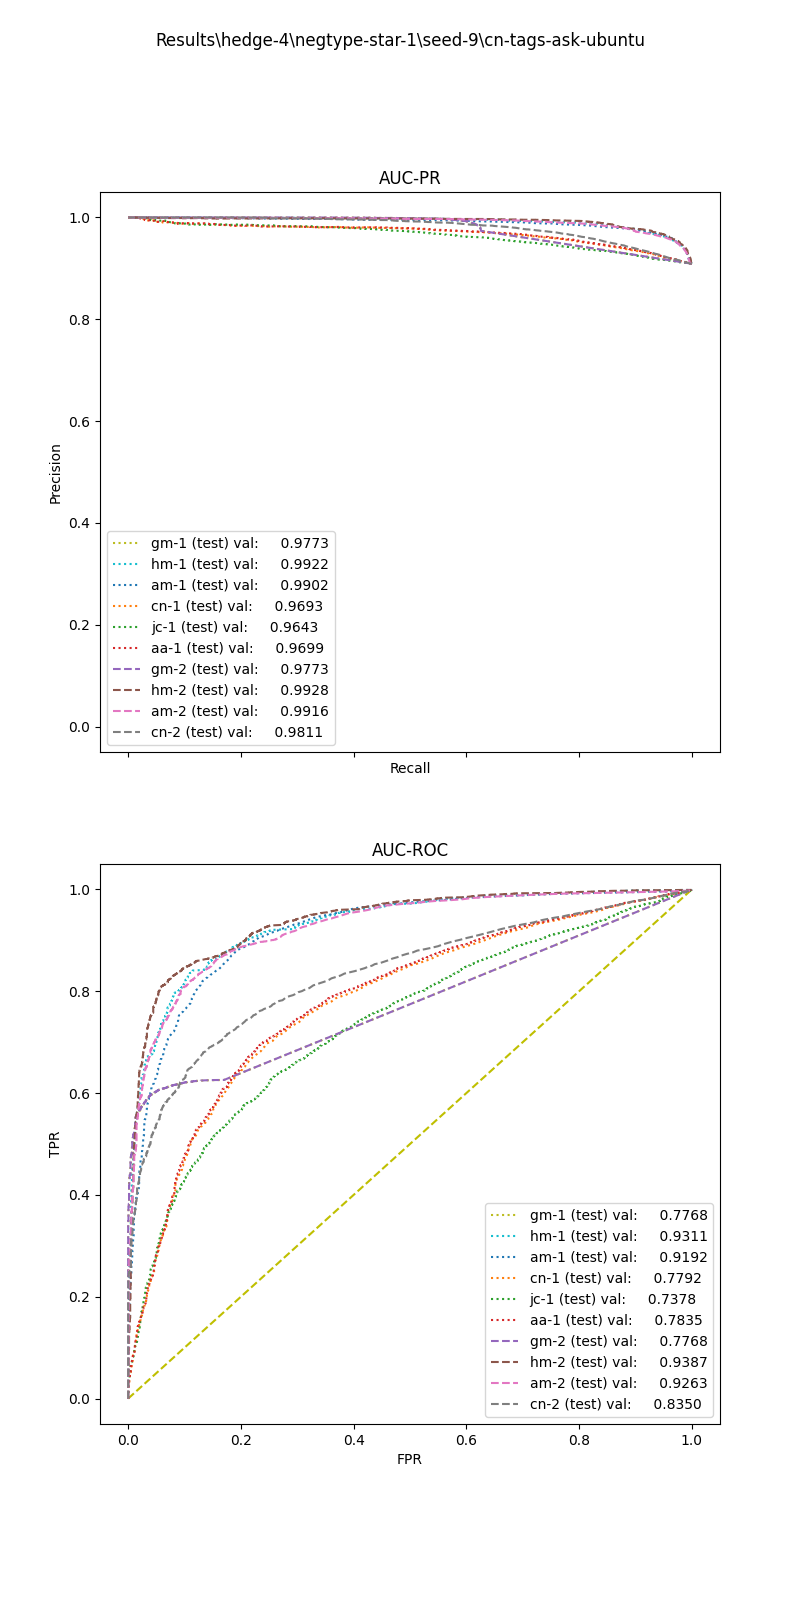

Data behind this chart, as committed beside it:
, input_dim1, pred_dim1, input_dim2, pred_dim2, input_dim3, pred_dim3, label
0, 40.67, 1.0, 1.0, 1.0, , , 1.0
1, 42.11, 1.0, 4.0, 1.0, , , 1.0
2, 154.7, 1.0, 4.0, 1.0, , , 1.0
3, 9.691, 1.0, 0.0, 1.0, , , 1.0
4, 94.84, 1.0, 0.0, 1.0, , , 1.0
5, 41.28, 1.0, 0.0, 1.0, , , 1.0
6, 0.2484, 1.0, 0.0, 1.0, , , 1.0
7, 15.56, 1.0, 0.0, 1.0, , , 1.0
8, 206.8, 1.0, 1.0, 1.0, , , 1.0
9, 27.37, 1.0, 1.0, 1.0, , , 1.0
10, 95.24, 1.0, 2.0, 1.0, , , 1.0
11, 44.12, 1.0, 2.0, 1.0, , , 1.0
12, 19.54, 1.0, 1.0, 1.0, , , 1.0
13, 25.47, 1.0, 0.0, 1.0, , , 1.0
14, 13.41, 1.0, 4.0, 1.0, , , 1.0
15, 19.78, 1.0, 0.0, 1.0, , , 1.0
16, 3.221, 1.0, 0.0, 1.0, , , 1.0
17, 31.01, 1.0, 2.0, 1.0, , , 1.0
18, 94.08, 1.0, 2.0, 1.0, , , 1.0
19, 53.58, 1.0, 0.0, 1.0, , , 1.0
20, 149.4, 1.0, 4.0, 1.0, , , 1.0
21, 9.791, 1.0, 2.0, 1.0, , , 1.0
22, 47.85, 1.0, 2.0, 1.0, , , 1.0
23, 26.78, 1.0, 4.0, 1.0, , , 1.0
24, 42.74, 1.0, 2.0, 1.0, , , 1.0
25, 18.62, 1.0, 0.0, 1.0, , , 1.0
26, 48.52, 1.0, 2.0, 1.0, , , 1.0
27, 41.99, 1.0, 4.0, 1.0, , , 1.0
28, 85.48, 1.0, 2.0, 1.0, , , 1.0
29, 14.11, 1.0, 1.0, 1.0, , , 1.0
30, 15.16, 1.0, 0.0, 1.0, , , 1.0
31, 34.83, 1.0, 1.0, 1.0, , , 1.0
32, 8.338, 1.0, 0.0, 1.0, , , 1.0
33, 33.32, 1.0, 0.0, 1.0, , , 1.0
34, 12.4, 1.0, 0.0, 1.0, , , 1.0
35, 88.53, 1.0, 0.0, 1.0, , , 1.0
36, 37.03, 1.0, 0.0, 1.0, , , 1.0
37, 8.622, 1.0, 0.0, 1.0, , , 1.0
38, 7.121, 1.0, 0.0, 1.0, , , 1.0
39, 35.28, 1.0, 2.0, 1.0, , , 1.0
40, 20.43, 1.0, 0.0, 1.0, , , 1.0
41, 34.8, 1.0, 0.0, 1.0, , , 1.0
42, 72.02, 1.0, 4.0, 1.0, , , 1.0
43, 115.6, 1.0, 0.0, 1.0, , , 1.0
44, 121.8, 1.0, 4.0, 1.0, , , 1.0
45, 0.1571, 1.0, 0.0, 1.0, , , 1.0
46, 9.955, 1.0, 0.0, 1.0, , , 1.0
47, 8.474, 1.0, 0.0, 1.0, , , 1.0
48, 1.372, 1.0, 0.0, 1.0, , , 1.0
49, 18.25, 1.0, 0.0, 1.0, , , 1.0
50, 33.78, 1.0, 1.0, 1.0, , , 1.0
51, 21.3, 1.0, 2.0, 1.0, , , 1.0
52, 13.45, 1.0, 1.0, 1.0, , , 1.0
53, 261.3, 1.0, 2.0, 1.0, , , 1.0
54, 6.189, 1.0, 0.0, 1.0, , , 1.0
55, 54.77, 1.0, 1.0, 1.0, , , 1.0
56, 14.89, 1.0, 0.0, 1.0, , , 1.0
57, 7.903, 1.0, 0.0, 1.0, , , 1.0
58, 2.745, 1.0, 0.0, 1.0, , , 1.0
59, 7.611, 1.0, 0.0, 1.0, , , 1.0
... 21,476 more rows
